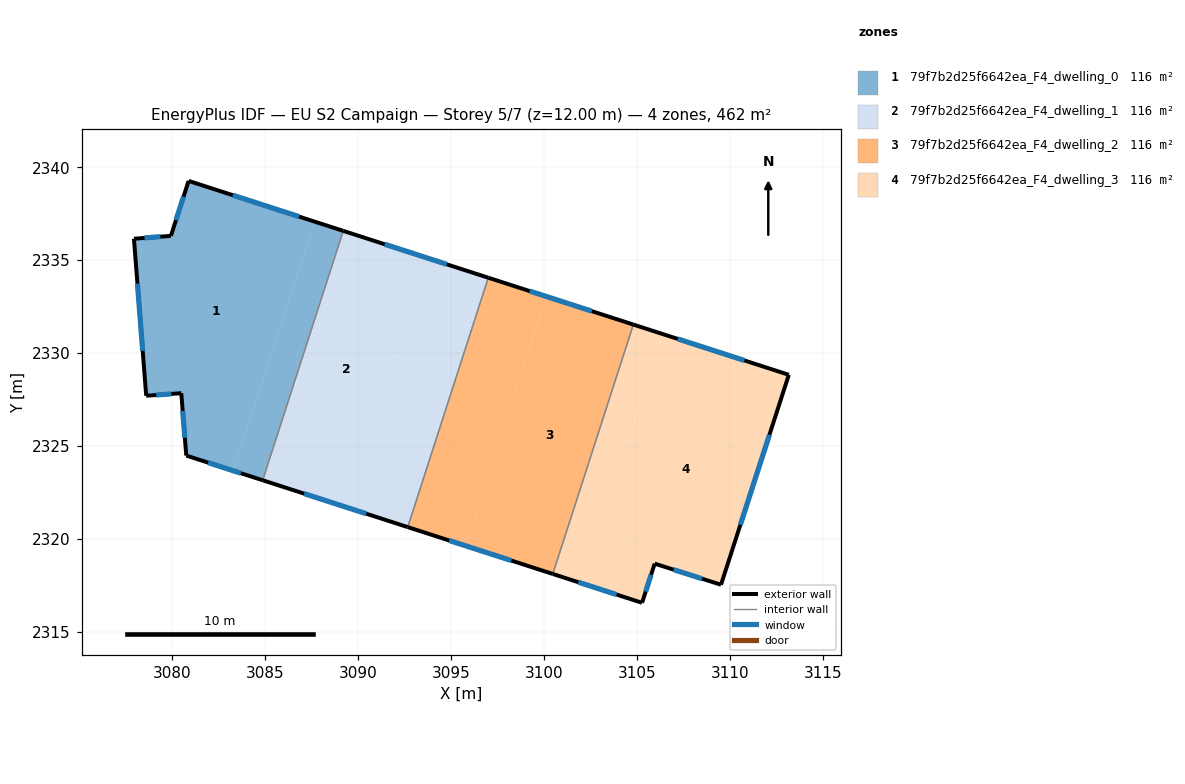
=== STOREY PLAN SPEC (per zone: floor XY polygon, exterior-wall plan segments, windows/doors) ===
zone 1: 79f7b2d25f6642ea_F4_dwelling_0  (115.6 m²)
  floor: (3087.65, 2337.08) (3083.32, 2323.67) (3080.77, 2324.49) (3080.50, 2327.85) (3078.61, 2327.71) (3077.96, 2336.15) (3079.94, 2336.31) (3080.90, 2339.26)
  floor: (3089.21, 2336.58) (3084.88, 2323.16) (3083.32, 2323.67) (3087.65, 2337.08)
  exterior wall: (3077.96, 2336.15) – (3078.61, 2327.71)  [8.5 m]
    window: (3078.14, 2333.74) – (3078.43, 2330.12)  [4.7 m²]
  exterior wall: (3079.94, 2336.31) – (3077.96, 2336.15)  [2.0 m]
    window: (3079.38, 2336.26) – (3078.52, 2336.20)  [1.1 m²]
  exterior wall: (3080.90, 2339.26) – (3079.94, 2336.31)  [3.1 m]
    window: (3080.62, 2338.42) – (3080.22, 2337.15)  [1.7 m²]
  exterior wall: (3089.21, 2336.58) – (3080.90, 2339.26)  [8.7 m]
    window: (3086.84, 2337.34) – (3083.27, 2338.50)  [4.8 m²]
  exterior wall: (3080.77, 2324.49) – (3084.88, 2323.16)  [4.3 m]
    window: (3081.95, 2324.11) – (3083.71, 2323.54)  [2.4 m²]
  exterior wall: (3080.50, 2327.85) – (3080.77, 2324.49)  [3.4 m]
    window: (3080.58, 2326.89) – (3080.69, 2325.45)  [1.9 m²]
  exterior wall: (3078.61, 2327.71) – (3080.50, 2327.85)  [1.9 m]
    window: (3079.15, 2327.75) – (3079.96, 2327.81)  [1.0 m²]
  interior walls: 1
zone 2: 79f7b2d25f6642ea_F4_dwelling_1  (115.5 m²)
  floor: (3093.90, 2335.07) (3089.56, 2321.65) (3084.89, 2323.16) (3089.21, 2336.58)
  floor: (3097.02, 2334.06) (3092.68, 2320.64) (3089.56, 2321.65) (3093.90, 2335.07)
  exterior wall: (3084.88, 2323.16) – (3092.68, 2320.64)  [8.2 m]
    window: (3087.11, 2322.44) – (3090.45, 2321.36)  [4.5 m²]
  exterior wall: (3097.02, 2334.06) – (3089.21, 2336.58)  [8.2 m]
    window: (3094.79, 2334.78) – (3091.44, 2335.86)  [4.5 m²]
  interior walls: 2
zone 3: 79f7b2d25f6642ea_F4_dwelling_2  (115.6 m²)
  floor: (3100.14, 2333.05) (3095.80, 2319.63) (3092.68, 2320.64) (3097.02, 2334.06)
  floor: (3104.82, 2331.54) (3100.48, 2318.12) (3095.80, 2319.63) (3100.14, 2333.05)
  exterior wall: (3092.68, 2320.64) – (3100.48, 2318.12)  [8.2 m]
    window: (3094.91, 2319.92) – (3098.26, 2318.84)  [4.5 m²]
  exterior wall: (3104.82, 2331.54) – (3097.02, 2334.06)  [8.2 m]
    window: (3102.59, 2332.26) – (3099.25, 2333.34)  [4.5 m²]
  interior walls: 2
zone 4: 79f7b2d25f6642ea_F4_dwelling_3  (115.6 m²)
  floor: (3106.38, 2331.03) (3102.05, 2317.62) (3100.49, 2318.12) (3104.82, 2331.54)
  floor: (3113.18, 2328.83) (3109.53, 2317.54) (3105.97, 2318.68) (3105.29, 2316.57) (3102.05, 2317.62) (3106.38, 2331.03)
  exterior wall: (3100.48, 2318.12) – (3105.29, 2316.57)  [5.0 m]
    window: (3101.86, 2317.68) – (3103.91, 2317.02)  [2.8 m²]
  exterior wall: (3113.18, 2328.83) – (3104.82, 2331.54)  [8.8 m]
    window: (3110.79, 2329.61) – (3107.21, 2330.76)  [4.8 m²]
  exterior wall: (3109.53, 2317.54) – (3113.18, 2328.83)  [11.9 m]
    window: (3110.58, 2320.77) – (3112.14, 2325.61)  [6.5 m²]
  exterior wall: (3105.97, 2318.68) – (3109.53, 2317.54)  [3.7 m]
    window: (3106.99, 2318.35) – (3108.51, 2317.87)  [2.1 m²]
  exterior wall: (3105.29, 2316.57) – (3105.97, 2318.68)  [2.2 m]
    window: (3105.48, 2317.17) – (3105.77, 2318.08)  [1.2 m²]
  interior walls: 1

=== DERIVED (storey summary) ===
Building: EU S2 Campaign
Storey: 5 of 7  (floor level z = 12.00 m)
Storey gross floor area: 462.2 m²
Zones on this storey: 4
  - 79f7b2d25f6642ea_F4_dwelling_0: floor 115.6 m²; exterior wall 31.9 m (95.7 m²); 7 window(s) 17.6 m²; WWR 18.4%
  - 79f7b2d25f6642ea_F4_dwelling_1: floor 115.5 m²; exterior wall 16.4 m (49.2 m²); 2 window(s) 9.0 m²; WWR 18.4%
  - 79f7b2d25f6642ea_F4_dwelling_2: floor 115.6 m²; exterior wall 16.4 m (49.2 m²); 2 window(s) 9.0 m²; WWR 18.4%
  - 79f7b2d25f6642ea_F4_dwelling_3: floor 115.6 m²; exterior wall 31.7 m (95.0 m²); 5 window(s) 17.4 m²; WWR 18.4%
Zone adjacency (shared interzone walls):
  - 79f7b2d25f6642ea_F4_dwelling_0 ↔ 79f7b2d25f6642ea_F4_dwelling_1
  - 79f7b2d25f6642ea_F4_dwelling_1 ↔ 79f7b2d25f6642ea_F4_dwelling_2
  - 79f7b2d25f6642ea_F4_dwelling_2 ↔ 79f7b2d25f6642ea_F4_dwelling_3